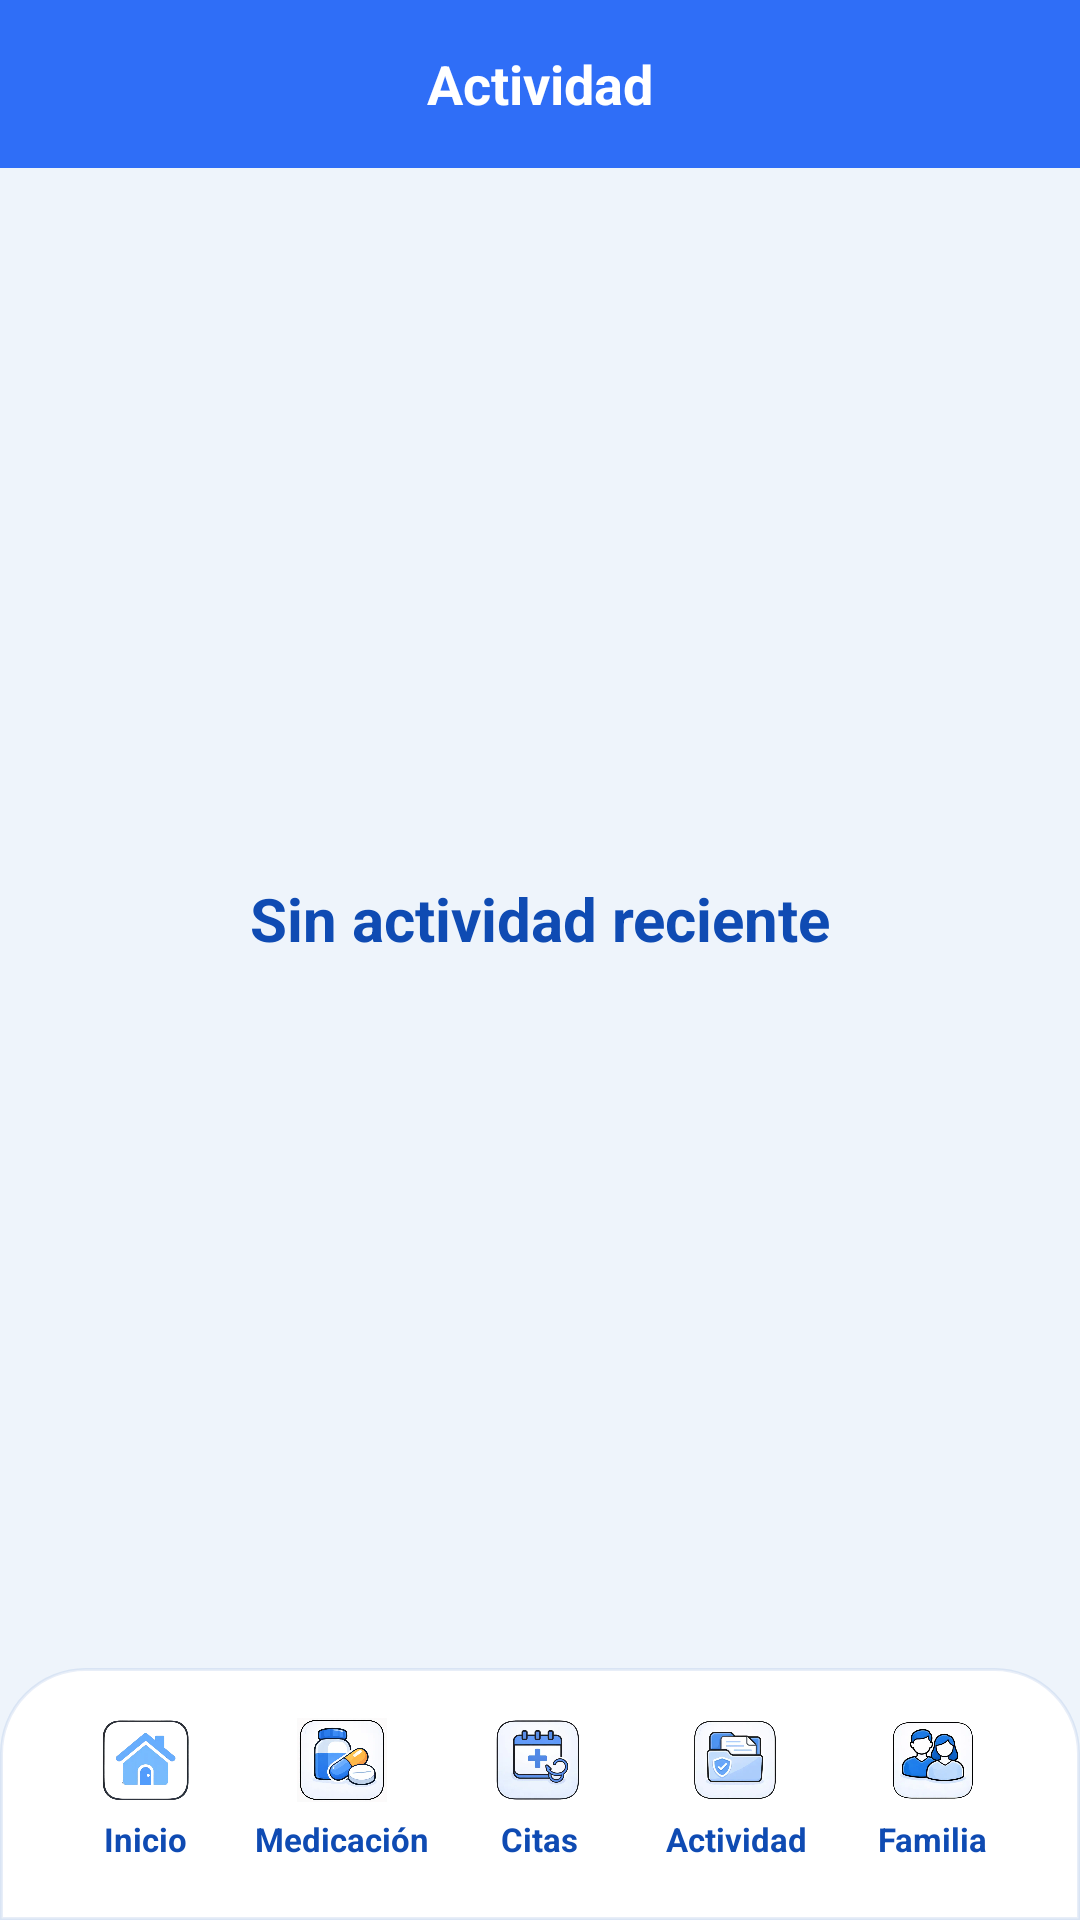

Layout XML and referenced resources for this Android screen:
<!-- AndroidManifest.xml: application theme Theme.Care360 -->
<!-- res/layout/activity_docs.xml -->
<?xml version="1.0" encoding="utf-8"?>
<androidx.constraintlayout.widget.ConstraintLayout xmlns:android="http://schemas.android.com/apk/res/android"
    xmlns:app="http://schemas.android.com/apk/res-auto"
    xmlns:tools="http://schemas.android.com/tools"
    android:layout_width="match_parent"
    android:layout_height="match_parent"
    android:background="@drawable/bg_surface_clinica"
    tools:context=".ui.DocsActivity">

    <LinearLayout
        android:id="@+id/layoutHeaderDocs"
        android:layout_width="0dp"
        android:layout_height="wrap_content"
        android:background="#2F6EF7"
        android:gravity="center"
        android:minHeight="56dp"
        android:orientation="horizontal"
        android:paddingStart="14dp"
        android:paddingTop="10dp"
        android:paddingEnd="14dp"
        android:paddingBottom="10dp"
        app:layout_constraintEnd_toEndOf="parent"
        app:layout_constraintStart_toStartOf="parent"
        app:layout_constraintTop_toTopOf="parent">

        <TextView
            android:id="@+id/txtDocsHeaderTitle"
            android:layout_width="wrap_content"
            android:layout_height="wrap_content"
            android:text="@string/activity_title"
            android:textColor="#FFFFFF"
            android:textSize="18sp"
            android:textStyle="bold" />
    </LinearLayout>

    <TextView
        android:id="@+id/txtDocsPlaceholder"
        android:layout_width="wrap_content"
        android:layout_height="wrap_content"
        android:text="@string/activity_empty"
        android:textColor="#0F4BB3"
        android:textSize="20sp"
        android:textStyle="bold"
        app:layout_constraintBottom_toTopOf="@id/bottomNavDocs"
        app:layout_constraintEnd_toEndOf="parent"
        app:layout_constraintStart_toStartOf="parent"
        app:layout_constraintTop_toBottomOf="@id/layoutHeaderDocs" />

    <com.google.android.material.card.MaterialCardView
        android:id="@+id/bottomNavDocs"
        android:layout_width="0dp"
        android:layout_height="84dp"
        android:layout_marginBottom="0dp"
        app:cardBackgroundColor="@android:color/transparent"
        app:cardCornerRadius="0dp"
        app:cardElevation="0dp"
        app:strokeWidth="0dp"
        app:layout_constraintBottom_toBottomOf="parent"
        app:layout_constraintEnd_toEndOf="parent"
        app:layout_constraintStart_toStartOf="parent">

        <LinearLayout
            android:layout_width="match_parent"
            android:layout_height="match_parent"
            android:background="@drawable/bg_home_bottom_nav"
            android:gravity="center"
            android:orientation="horizontal"
            android:paddingStart="16dp"
            android:paddingTop="10dp"
            android:paddingEnd="16dp"
            android:paddingBottom="14dp">

            <LinearLayout
                android:id="@+id/navInicio"
                android:layout_width="0dp"
                android:layout_height="wrap_content"
                android:layout_weight="1"
                android:gravity="center"
                android:orientation="vertical">

                <ImageView
                    android:layout_width="30dp"
                    android:layout_height="30dp"
                    android:contentDescription="@string/nav_inicio"
                    android:src="@drawable/ic_casita" />

                <TextView
                    android:layout_width="wrap_content"
                    android:layout_height="wrap_content"
                    android:layout_marginTop="4dp"
                    android:text="@string/nav_inicio"
                    android:textColor="#0F4BB3"
                    android:textSize="11sp"
                    android:textStyle="bold" />
            </LinearLayout>

            <LinearLayout
                android:id="@+id/navMedicacion"
                android:layout_width="0dp"
                android:layout_height="wrap_content"
                android:layout_weight="1"
                android:gravity="center"
                android:orientation="vertical">

                <ImageView
                    android:layout_width="30dp"
                    android:layout_height="30dp"
                    android:contentDescription="@string/nav_medicacion"
                    android:src="@drawable/medica" />

                <TextView
                    android:layout_width="wrap_content"
                    android:layout_height="wrap_content"
                    android:layout_marginTop="4dp"
                    android:text="@string/nav_medicacion"
                    android:textColor="#0F4BB3"
                    android:textSize="11sp"
                    android:textStyle="bold" />
            </LinearLayout>

            <LinearLayout
                android:id="@+id/navCitas"
                android:layout_width="0dp"
                android:layout_height="wrap_content"
                android:layout_weight="1"
                android:gravity="center"
                android:orientation="vertical">

                <ImageView
                    android:layout_width="30dp"
                    android:layout_height="30dp"
                    android:contentDescription="@string/nav_citas"
                    android:src="@drawable/ic_citas" />

                <TextView
                    android:layout_width="wrap_content"
                    android:layout_height="wrap_content"
                    android:layout_marginTop="4dp"
                    android:text="@string/nav_citas"
                    android:textColor="#0F4BB3"
                    android:textSize="11sp"
                    android:textStyle="bold" />
            </LinearLayout>

            <LinearLayout
                android:id="@+id/navDocumentos"
                android:layout_width="0dp"
                android:layout_height="wrap_content"
                android:layout_weight="1"
                android:gravity="center"
                android:orientation="vertical">

                <ImageView
                    android:layout_width="30dp"
                    android:layout_height="30dp"
                    android:contentDescription="@string/nav_docs"
                    android:src="@drawable/ic_docum" />

                <TextView
                    android:layout_width="wrap_content"
                    android:layout_height="wrap_content"
                    android:layout_marginTop="4dp"
                    android:text="@string/nav_docs"
                    android:textColor="#0F4BB3"
                    android:textSize="11sp"
                    android:textStyle="bold" />
            </LinearLayout>

            <LinearLayout
                android:id="@+id/navFamilia"
                android:layout_width="0dp"
                android:layout_height="wrap_content"
                android:layout_weight="1"
                android:gravity="center"
                android:orientation="vertical">

                <ImageView
                    android:layout_width="30dp"
                    android:layout_height="30dp"
                    android:contentDescription="@string/nav_familia"
                    android:src="@drawable/ic_fami" />

                <TextView
                    android:layout_width="wrap_content"
                    android:layout_height="wrap_content"
                    android:layout_marginTop="4dp"
                    android:text="@string/nav_familia"
                    android:textColor="#0F4BB3"
                    android:textSize="11sp"
                    android:textStyle="bold" />
            </LinearLayout>

        </LinearLayout>

    </com.google.android.material.card.MaterialCardView>

</androidx.constraintlayout.widget.ConstraintLayout>
<!-- resources referenced by this layout -->
<resources>
  <!-- drawable bg_home_bottom_nav (drawable) -->
  <?xml version="1.0" encoding="utf-8"?>
  <shape xmlns:android="http://schemas.android.com/apk/res/android">
      <solid android:color="#FAFFFFFF" />
      <corners
          android:topLeftRadius="28dp"
          android:topRightRadius="28dp"
          android:bottomLeftRadius="0dp"
          android:bottomRightRadius="0dp" />
      <stroke
          android:width="1dp"
          android:color="#180F4BB3" />
  </shape>
  <!-- drawable bg_surface_clinica (drawable) -->
  <?xml version="1.0" encoding="utf-8"?>
  <shape xmlns:android="http://schemas.android.com/apk/res/android">
      <solid android:color="#EEF4FB" />
  </shape>
  <!-- drawable ic_casita: webp bitmap (drawable, 22034 bytes) -->
  <!-- drawable ic_citas: webp bitmap (drawable, 11804 bytes) -->
  <!-- drawable ic_docum: webp bitmap (drawable, 11180 bytes) -->
  <!-- drawable ic_fami: webp bitmap (drawable, 15296 bytes) -->
  <!-- drawable medica: webp bitmap (drawable, 13152 bytes) -->
  <string name="activity_empty">Sin actividad reciente</string>
  <string name="activity_title">Actividad</string>
  <string name="nav_citas">Citas</string>
  <string name="nav_docs">Actividad</string>
  <string name="nav_familia">Familia</string>
  <string name="nav_inicio">Inicio</string>
  <string name="nav_medicacion">Medicación</string>
  <style name="Theme.Care360" parent="Base.Theme.Care360" />
  <style name="Base.Theme.Care360" parent="Theme.Material3.DayNight.NoActionBar">
          
          
      </style>
</resources>
